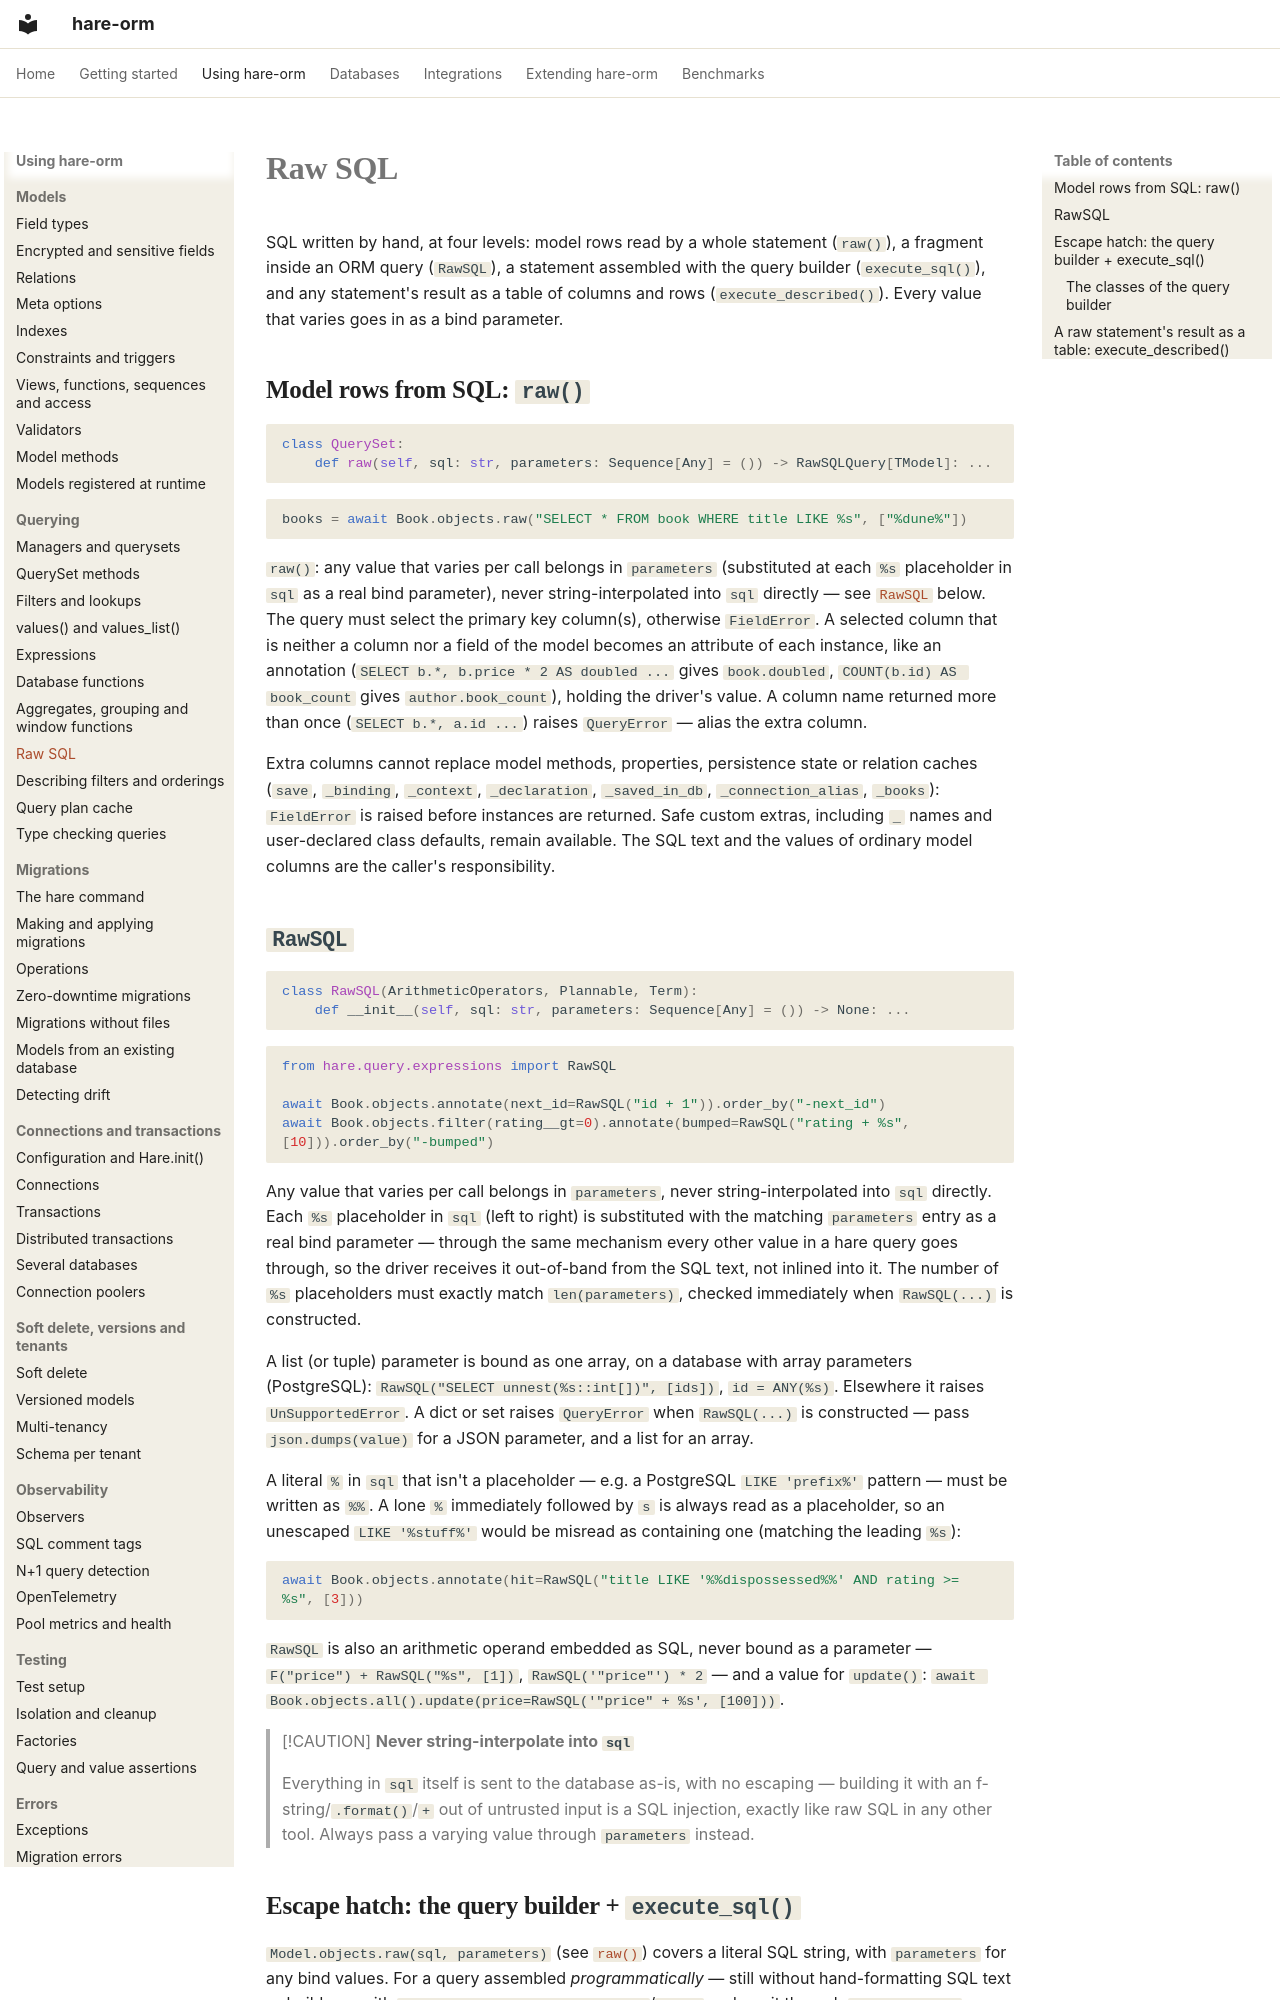

repository: hare-orm/hare-orm · page: querying/raw-sql/index.html · generator: mkdocs

# Raw SQL

SQL written by hand, at four levels: model rows read by a whole statement (`raw()`), a fragment inside an
ORM query (`RawSQL`), a statement assembled with the query builder (`execute_sql()`), and any statement's
result as a table of columns and rows (`execute_described()`). Every value that varies goes in as a bind
parameter.

## <a id="raw"></a>Model rows from SQL: `raw()`

```python
class QuerySet:
    def raw(self, sql: str, parameters: Sequence[Any] = ()) -> RawSQLQuery[TModel]: ...
```

```python
books = await Book.objects.raw("SELECT * FROM book WHERE title LIKE %s", ["%dune%"])
```

`raw()`: any value that varies per call belongs in `parameters` (substituted at each `%s` placeholder in
`sql` as a real bind parameter), never string-interpolated into `sql` directly — see [`RawSQL`](#rawsql)
below. The query must select the primary key column(s), otherwise `FieldError`. A selected column that is
neither a column nor a field of the model becomes an attribute of each instance, like an annotation
(`SELECT b.*, b.price * 2 AS doubled ...` gives `book.doubled`, `COUNT(b.id) AS book_count` gives
`author.book_count`), holding the driver's value. A column name returned more than once
(`SELECT b.*, a.id ...`) raises `QueryError` — alias the extra column.

Extra columns cannot replace model methods, properties, persistence state or relation caches
(`save`, `_binding`, `_context`, `_declaration`, `_saved_in_db`, `_connection_alias`, `_books`): `FieldError`
is raised before
instances are returned. Safe custom extras, including `_` names and user-declared class defaults,
remain available. The SQL text and the values of ordinary model columns are the caller's responsibility.

## <a id="rawsql"></a>`RawSQL`

```python
class RawSQL(ArithmeticOperators, Plannable, Term):
    def __init__(self, sql: str, parameters: Sequence[Any] = ()) -> None: ...
```

```python
from hare.query.expressions import RawSQL

await Book.objects.annotate(next_id=RawSQL("id + 1")).order_by("-next_id")
await Book.objects.filter(rating__gt=0).annotate(bumped=RawSQL("rating + %s", [10])).order_by("-bumped")
```

Any value that varies per call belongs in `parameters`, never string-interpolated into `sql` directly.
Each `%s` placeholder in `sql` (left to right) is substituted with the matching `parameters` entry as a
real bind parameter — through the same mechanism every other value in a hare query goes through, so the
driver receives it out-of-band from the SQL text, not inlined into it. The number of `%s` placeholders
must exactly match `len(parameters)`, checked immediately when `RawSQL(...)` is constructed.

A list (or tuple) parameter is bound as one array, on a database with array parameters (PostgreSQL):
`RawSQL("SELECT unnest(%s::int[])", [ids])`, `id = ANY(%s)`. Elsewhere it raises `UnSupportedError`. A
dict or set raises `QueryError` when `RawSQL(...)` is constructed — pass `json.dumps(value)` for a JSON
parameter, and a list for an array.

A literal `%` in `sql` that isn't a placeholder — e.g. a PostgreSQL `LIKE 'prefix%'` pattern — must be
written as `%%`. A lone `%` immediately followed by `s` is always read as a placeholder, so an unescaped
`LIKE '%stuff%'` would be misread as containing one (matching the leading `%s`):

```python
await Book.objects.annotate(hit=RawSQL("title LIKE '%%dispossessed%%' AND rating >= %s", [3]))
```

`RawSQL` is also an arithmetic operand embedded as SQL, never bound as a parameter —
`F("price") + RawSQL("%s", [1])`, `RawSQL('"price"') * 2` — and a value for `update()`:
`await Book.objects.all().update(price=RawSQL('"price" + %s', [100]))`.

> [!CAUTION]
> **Never string-interpolate into `sql`**
>
> Everything in `sql` itself is sent to the database as-is, with no escaping — building it with an
> f-string/`.format()`/`+` out of untrusted input is a SQL injection, exactly like raw SQL in any other
> tool. Always pass a varying value through `parameters` instead.
